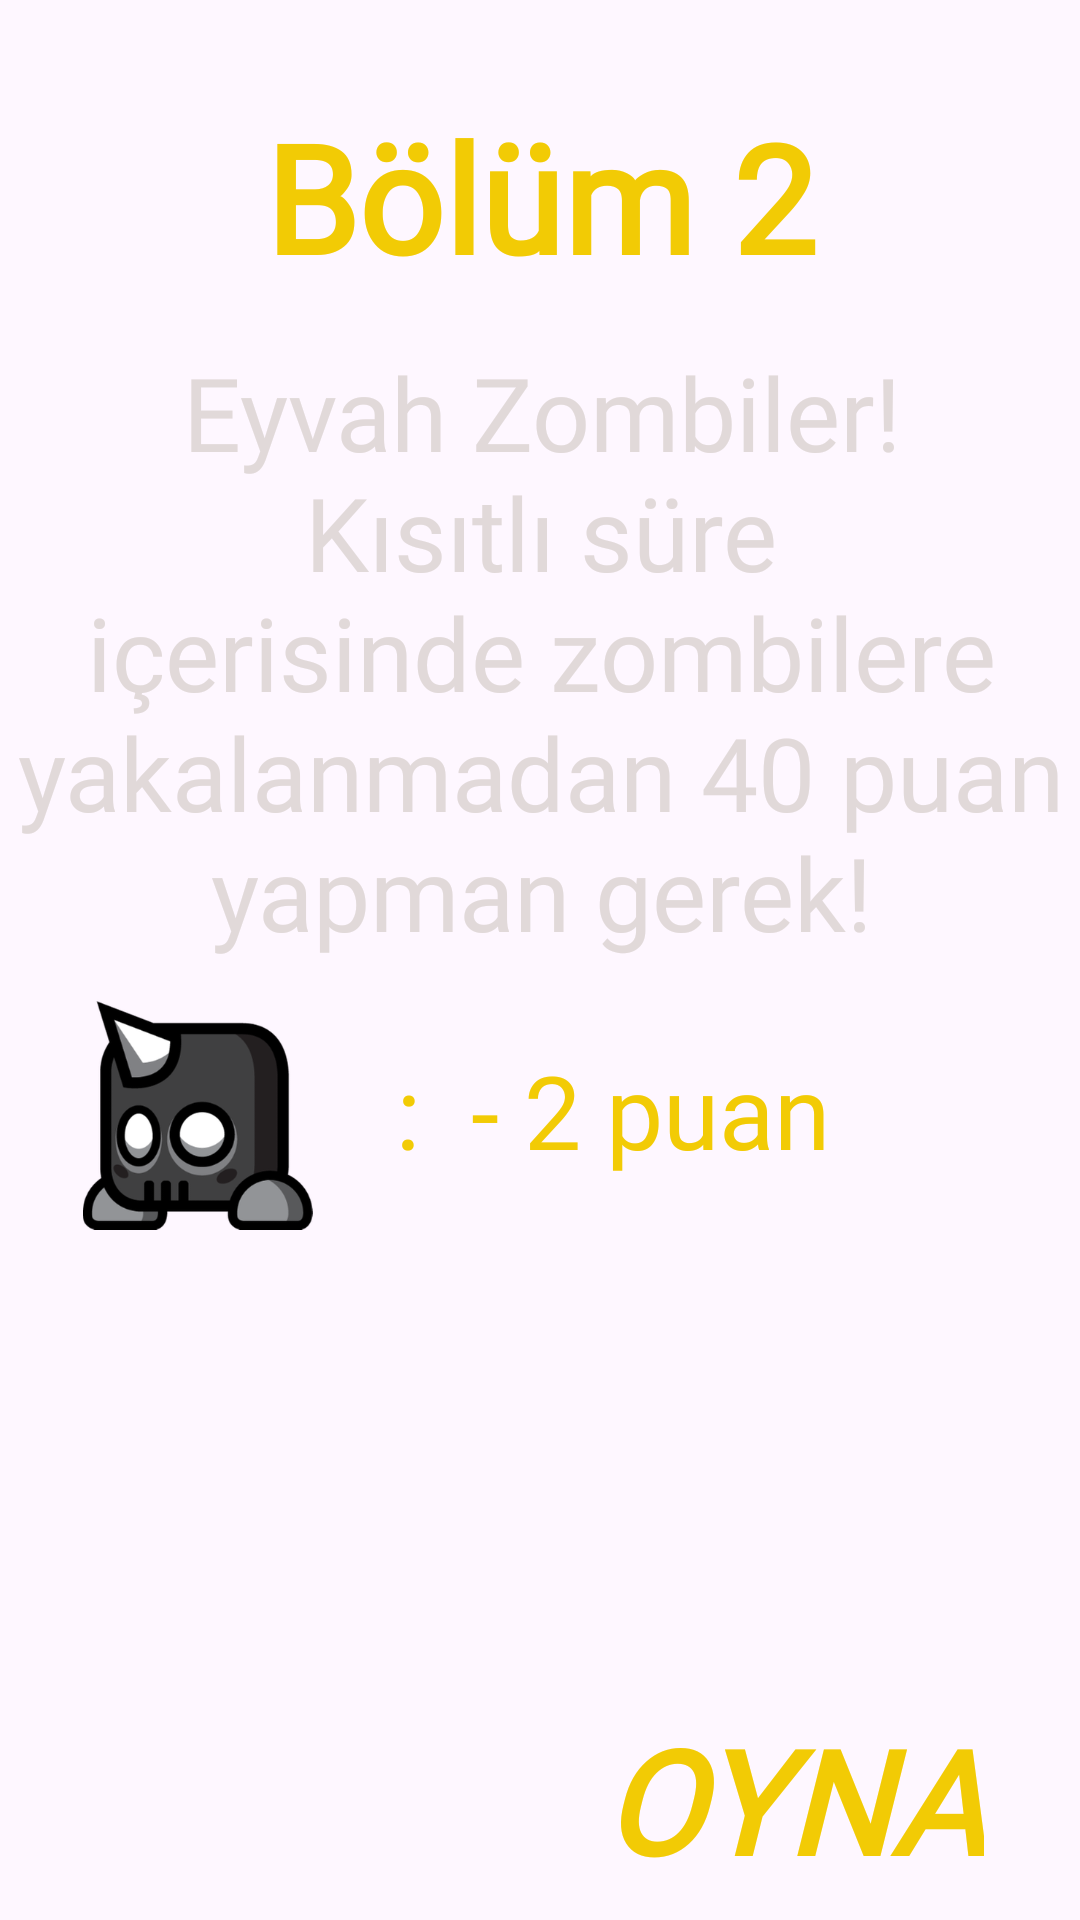

Write the Android layout XML for this screen, with the resource values it uses.
<!-- AndroidManifest.xml: application theme Theme.OyunApp -->
<!-- res/layout/alert_dialog_oyun2.xml -->
<?xml version="1.0" encoding="utf-8"?>
<LinearLayout
    xmlns:android="http://schemas.android.com/apk/res/android"
    xmlns:app="http://schemas.android.com/apk/res-auto"
    xmlns:tools="http://schemas.android.com/tools"
    android:layout_width="match_parent"
    android:layout_height="wrap_content"
    android:orientation="horizontal"
    android:background="@drawable/wall">

    <androidx.constraintlayout.widget.ConstraintLayout
        android:layout_width="match_parent"
        android:layout_height="match_parent"
        tools:layout_editor_absoluteX="-8dp"
        tools:layout_editor_absoluteY="27dp">


        <ImageView
            android:id="@+id/imageView25"
            android:layout_width="100dp"
            android:layout_height="100dp"
            android:layout_marginStart="16dp"
            android:padding="10dp"
            android:src="@drawable/zombi"
            app:layout_constraintBottom_toBottomOf="parent"
            app:layout_constraintStart_toStartOf="parent"
            app:layout_constraintTop_toBottomOf="@+id/textView27"
            app:layout_constraintVertical_bias="0.0">

        </ImageView>

        <TextView
            android:layout_width="wrap_content"
            android:layout_height="wrap_content"
            android:layout_gravity="center"
            android:layout_marginStart="16dp"
            android:fontFamily="@font/joti_one"
            android:text=":  - 2 puan"
            android:textColor="@color/sari"
            android:textSize="34sp"
            app:layout_constraintBottom_toBottomOf="@+id/imageView25"
            app:layout_constraintStart_toEndOf="@+id/imageView25"
            app:layout_constraintTop_toTopOf="@+id/imageView25">

        </TextView>

        <TextView
            android:id="@+id/textView26"
            android:layout_width="wrap_content"
            android:layout_height="wrap_content"
            android:layout_marginTop="32dp"
            android:fontFamily="@font/joti_one"
            android:text="Bölüm 2"
            android:textColor="@color/sari"
            android:textSize="50sp"
            android:textStyle="bold"
            app:layout_constraintEnd_toEndOf="parent"
            app:layout_constraintStart_toStartOf="parent"
            app:layout_constraintTop_toTopOf="parent" />

        <TextView
            android:id="@+id/textView27"
            android:layout_width="wrap_content"
            android:layout_height="wrap_content"
            android:layout_marginTop="16dp"
            android:fontFamily="@font/joti_one"
            android:text="Eyvah Zombiler! Kısıtlı süre içerisinde zombilere yakalanmadan 40 puan yapman gerek!"
            android:textAlignment="center"
            android:textColor="#E1D9D9"
            android:textSize="34sp"
            app:layout_constraintEnd_toEndOf="@+id/textView26"
            app:layout_constraintStart_toStartOf="@+id/textView26"
            app:layout_constraintTop_toBottomOf="@+id/textView26" />

        <TextView
            android:id="@+id/btn2Oyna"
            android:layout_width="wrap_content"
            android:layout_height="wrap_content"
            android:layout_marginEnd="32dp"
            android:layout_marginBottom="8dp"
            android:fontFamily="@font/joti_one"
            android:text="Oyna"
            android:textAllCaps="true"
            android:textColor="@color/sari"
            android:textSize="48sp"
            android:textStyle="bold|italic"
            app:layout_constraintBottom_toBottomOf="parent"
            app:layout_constraintEnd_toEndOf="parent" />
    </androidx.constraintlayout.widget.ConstraintLayout>
</LinearLayout>
<!-- resources referenced by this layout -->
<resources>
  <color name="sari">#F2CB05</color>
  <!-- drawable zombi: png bitmap (drawable-hdpi, 11881 bytes) -->
  <style name="Theme.OyunApp" parent="Base.Theme.OyunApp" />
  <style name="Base.Theme.OyunApp" parent="Theme.Material3.DayNight.NoActionBar">
          
          
      </style>
</resources>
